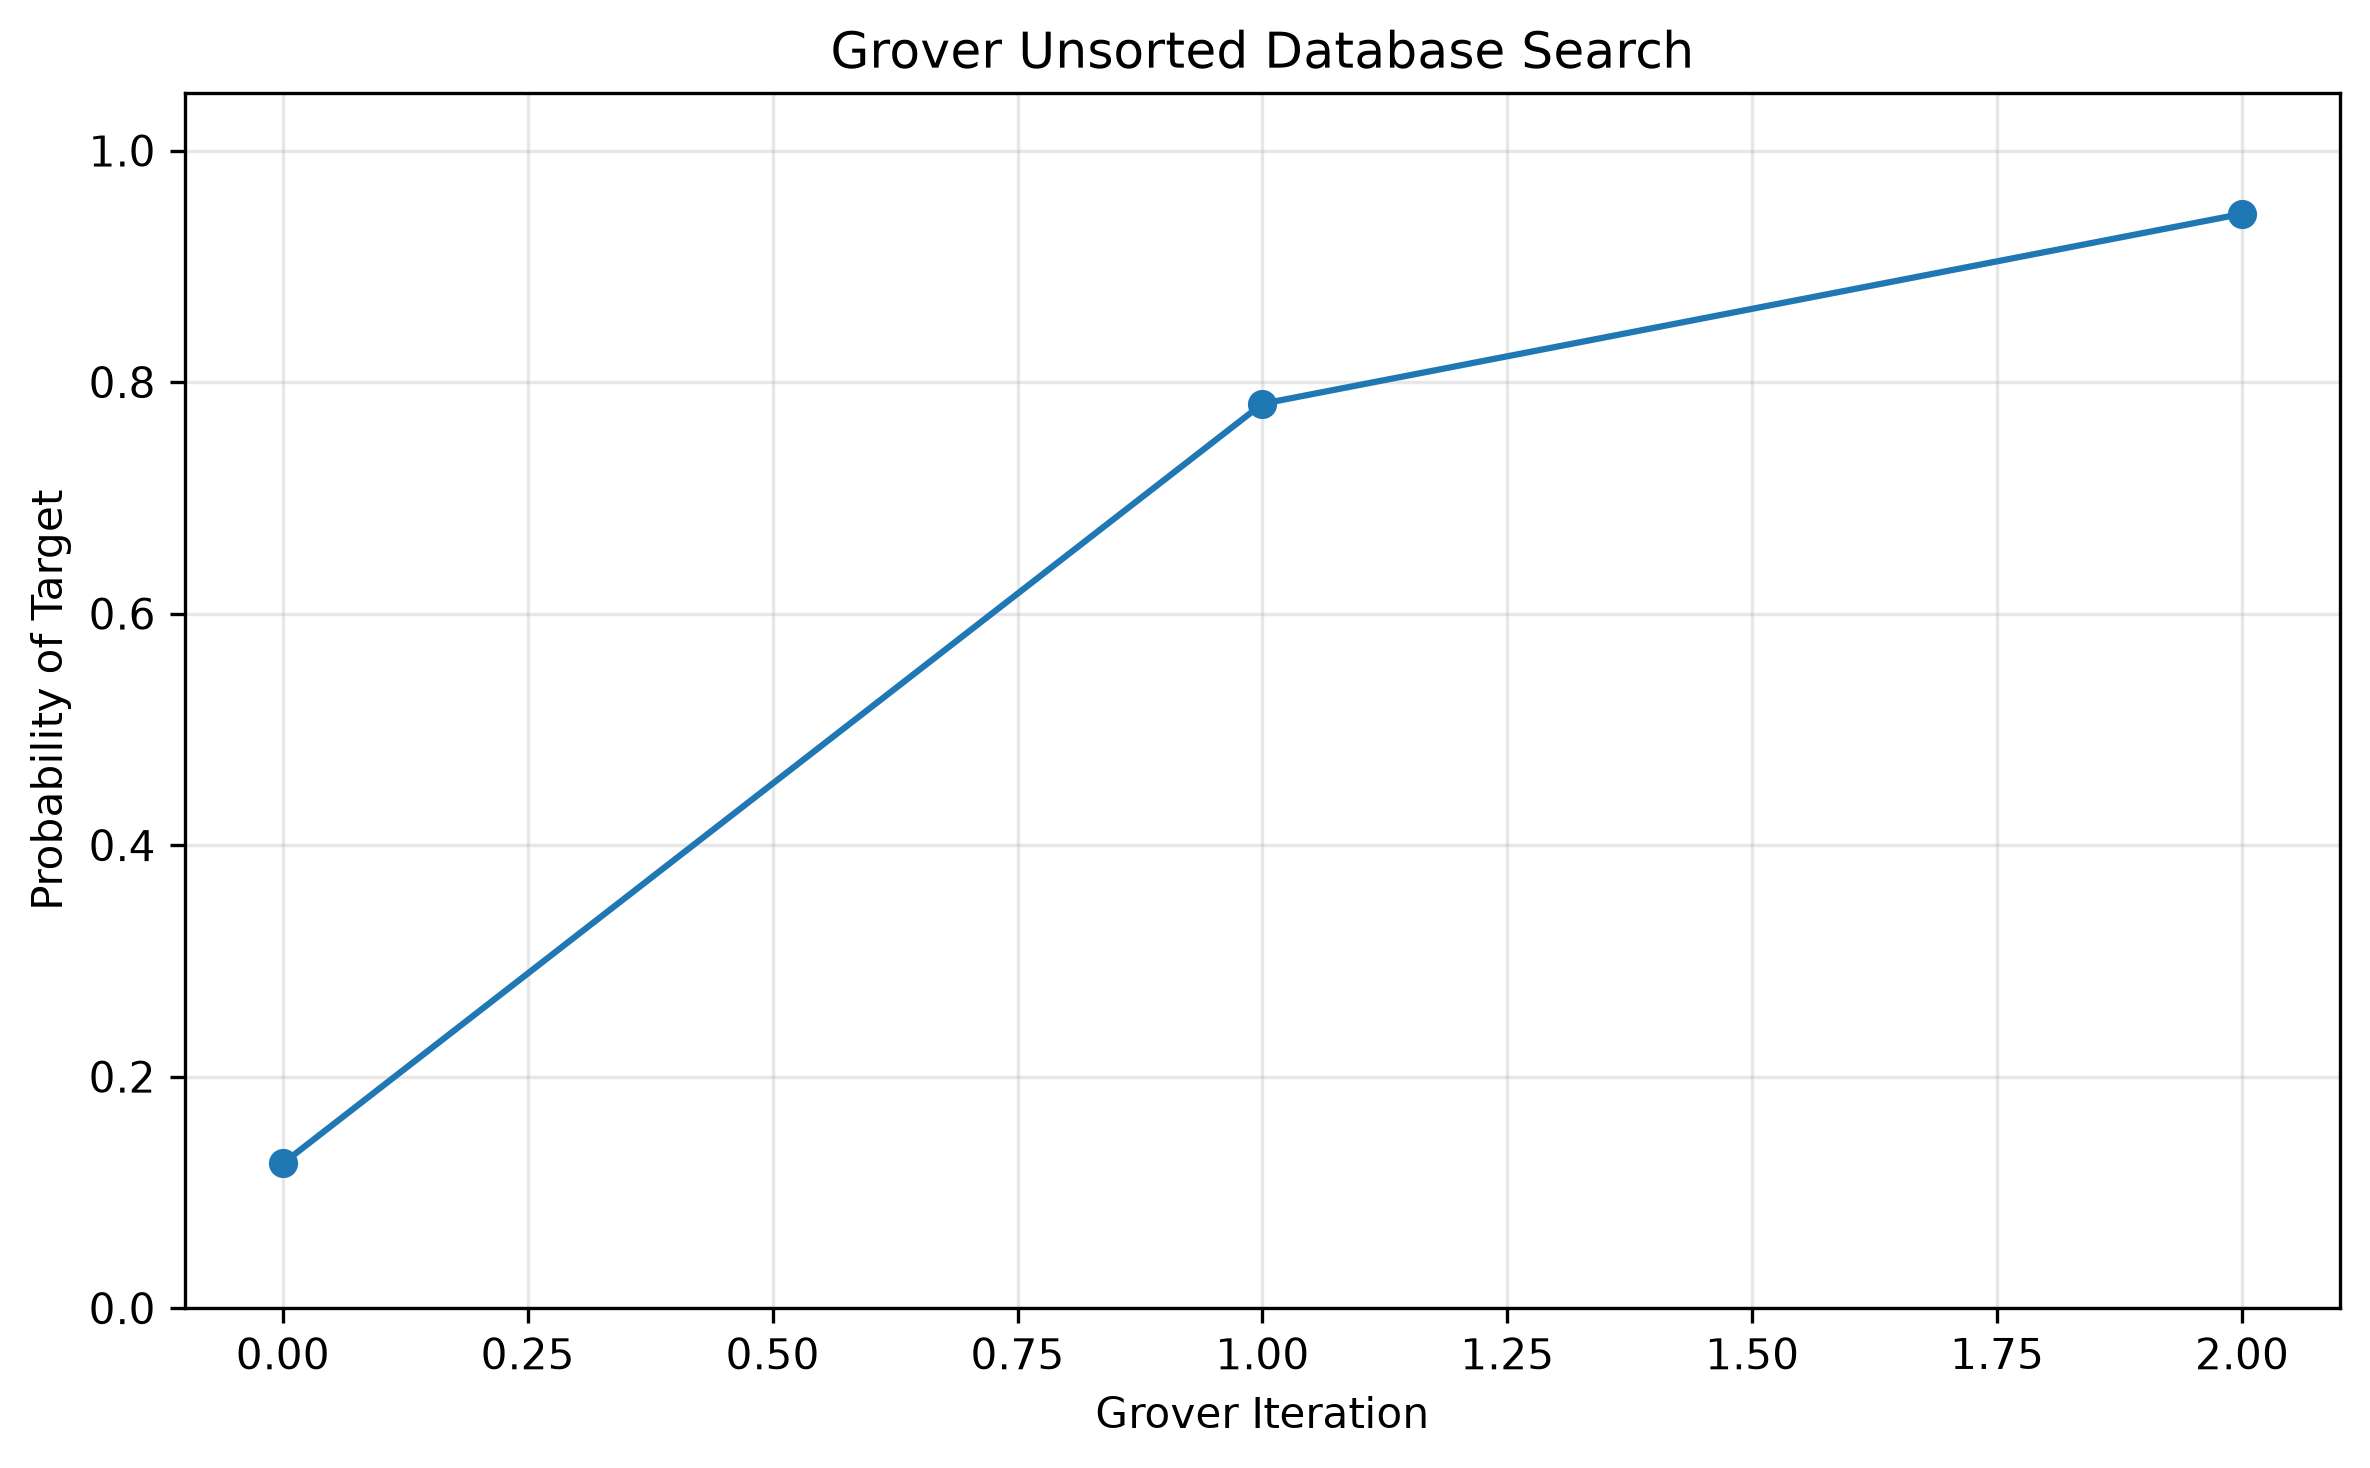

The file beside this chart, header and first rows:
target, marked_state, database_size, qubits, optimal_iterations, final_probability
Cherry, 010, 8, 3, 2, 0.9453
